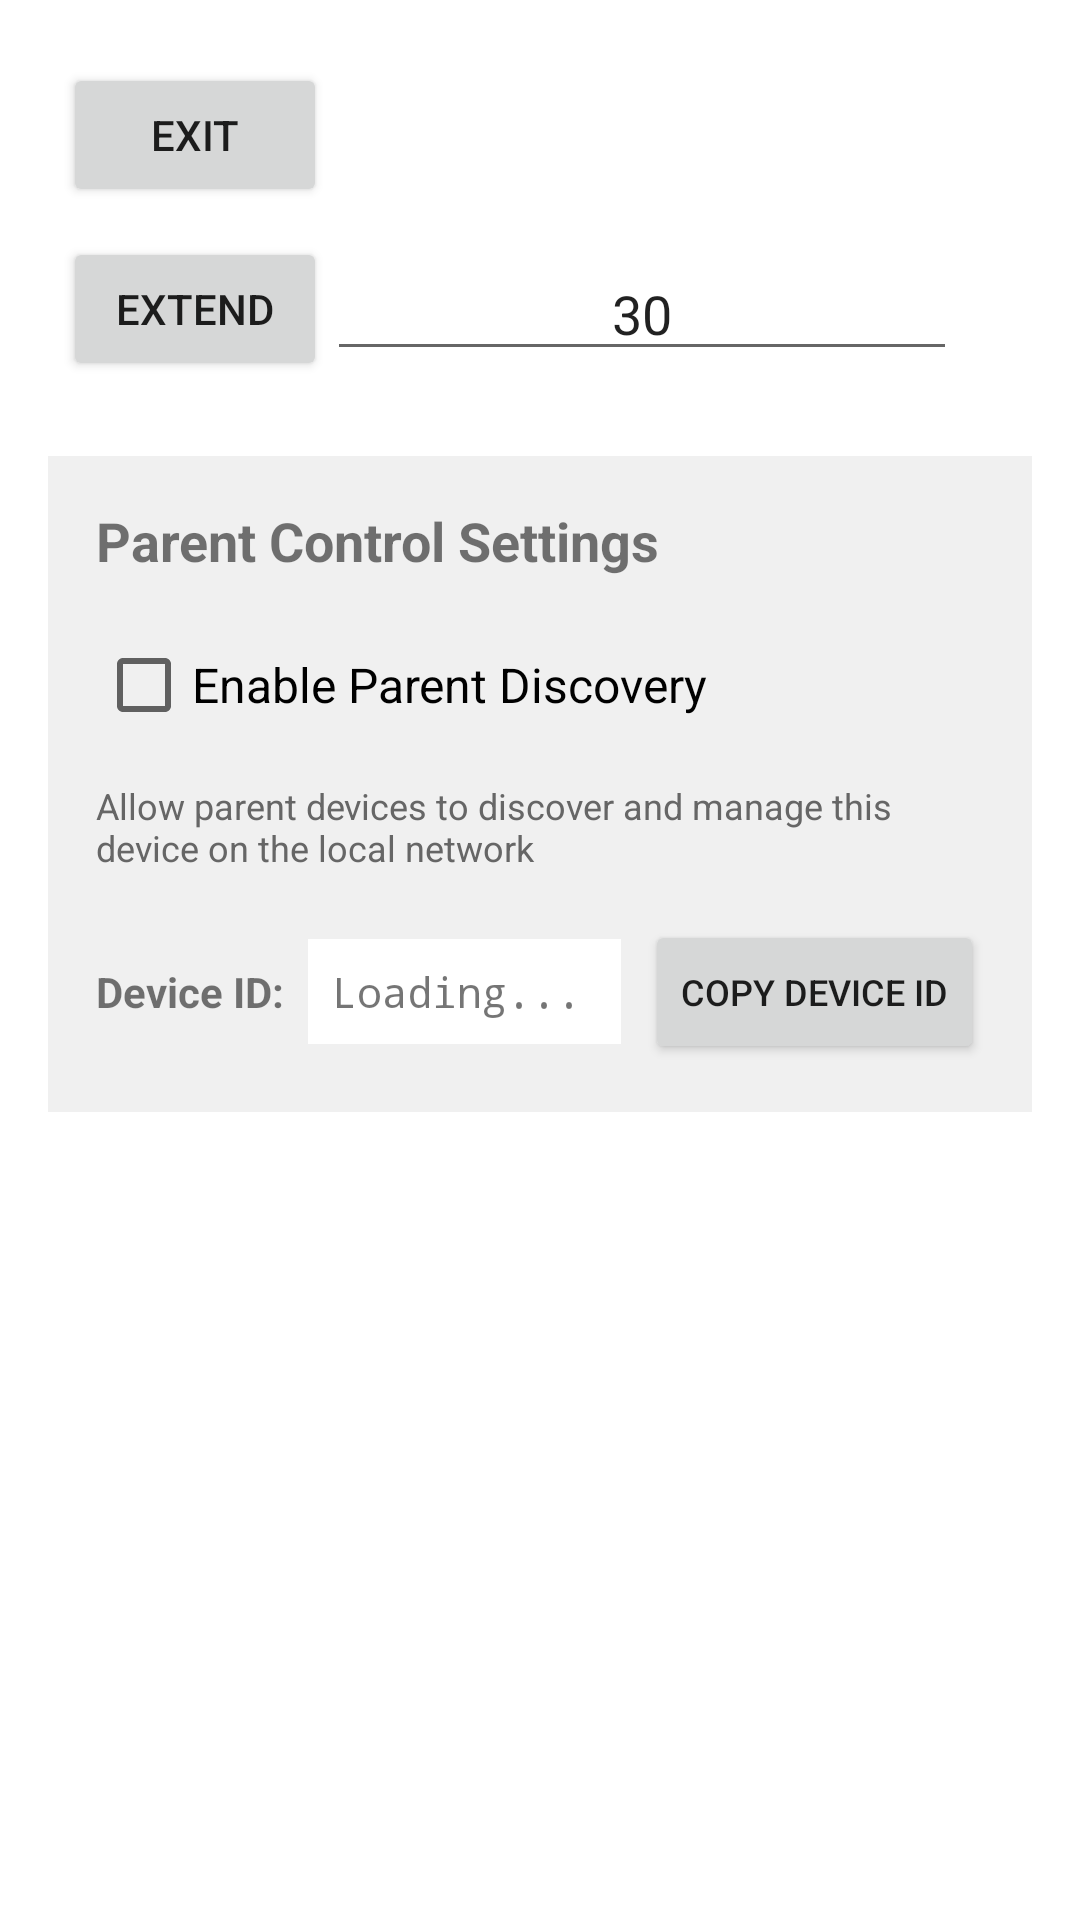

The Android layout XML behind this screen, and the referenced resources:
<!-- AndroidManifest.xml: fallback theme Theme.MaterialComponents.DayNight.NoActionBar -->
<!-- res/layout/fragment_second.xml -->
<?xml version="1.0" encoding="utf-8"?>
<androidx.core.widget.NestedScrollView xmlns:android="http://schemas.android.com/apk/res/android"
    xmlns:app="http://schemas.android.com/apk/res-auto"
    xmlns:tools="http://schemas.android.com/tools"
    android:id="@+id/second_frament_view"
    android:layout_width="match_parent"
    android:layout_height="match_parent"
    tools:context=".SecondFragment">

    <androidx.constraintlayout.widget.ConstraintLayout
        android:layout_width="match_parent"
        android:layout_height="wrap_content"
        android:padding="16dp"
        tools:layout_editor_absoluteY="1dp">

        <LinearLayout
            android:layout_width="match_parent"
            android:layout_height="match_parent"
            android:orientation="vertical">

            <LinearLayout
                android:layout_width="match_parent"
                android:layout_height="match_parent"
                android:orientation="horizontal"
                android:padding="15px">

                <Button
                    android:id="@+id/button_second"
                    android:layout_width="wrap_content"
                    android:layout_height="wrap_content"
                    android:text="@string/exit" />
            </LinearLayout>

            <LinearLayout
                android:id="@+id/extend_custom"
                android:layout_width="wrap_content"
                android:layout_height="match_parent"
                android:orientation="horizontal"
                android:padding="15px">

                <Button
                    android:id="@+id/button_etend_cust"
                    android:layout_width="wrap_content"
                    android:layout_height="wrap_content"
                    android:text="Extend" />

                <EditText
                    android:id="@+id/num_extend"
                    android:layout_width="wrap_content"
                    android:layout_height="wrap_content"
                    android:layout_gravity="center|center_horizontal|center_vertical"
                    android:layout_weight="1"
                    android:ems="10"
                    android:gravity="center|center_horizontal|center_vertical"
                    android:inputType="number"
                    android:maxWidth="10px"
                    android:text="30" />
            </LinearLayout>
            
            
            <LinearLayout
                android:layout_width="match_parent"
                android:layout_height="wrap_content"
                android:orientation="vertical"
                android:padding="16dp"
                android:layout_marginTop="20dp"
                android:background="#f0f0f0">
                
                <TextView
                    android:layout_width="match_parent"
                    android:layout_height="wrap_content"
                    android:text="Parent Control Settings"
                    android:textSize="18sp"
                    android:textStyle="bold"
                    android:layout_marginBottom="12dp" />
                
                <CheckBox
                    android:id="@+id/parent_discovery_toggle"
                    android:layout_width="match_parent"
                    android:layout_height="wrap_content"
                    android:text="@string/enable_parent_discovery"
                    android:textSize="16sp"
                    android:layout_marginBottom="8dp" />
                
                <TextView
                    android:id="@+id/parent_discovery_description"
                    android:layout_width="match_parent"
                    android:layout_height="wrap_content"
                    android:text="@string/parent_discovery_description"
                    android:textSize="12sp"
                    android:textColor="#666666"
                    android:layout_marginBottom="16dp" />
                
                <LinearLayout
                    android:layout_width="match_parent"
                    android:layout_height="wrap_content"
                    android:orientation="horizontal"
                    android:gravity="center_vertical">
                    
                    <TextView
                        android:layout_width="wrap_content"
                        android:layout_height="wrap_content"
                        android:text="@string/device_id_label"
                        android:textSize="14sp"
                        android:textStyle="bold"
                        android:layout_marginEnd="8dp" />
                    
                    <TextView
                        android:id="@+id/device_id_text"
                        android:layout_width="0dp"
                        android:layout_height="wrap_content"
                        android:layout_weight="1"
                        android:text="Loading..."
                        android:textSize="14sp"
                        android:fontFamily="monospace"
                        android:background="#ffffff"
                        android:padding="8dp"
                        android:textIsSelectable="true" />
                    
                    <Button
                        android:id="@+id/device_id_copy"
                        android:layout_width="wrap_content"
                        android:layout_height="wrap_content"
                        android:text="@string/device_id_copy"
                        android:textSize="12sp"
                        android:layout_marginStart="8dp" />
                        
                </LinearLayout>
                
            </LinearLayout>
        </LinearLayout>

    </androidx.constraintlayout.widget.ConstraintLayout>
</androidx.core.widget.NestedScrollView>
<!-- resources referenced by this layout -->
<resources>
  <string name="device_id_copy">Copy Device ID</string>
  <string name="device_id_label">Device ID:</string>
  <string name="enable_parent_discovery">Enable Parent Discovery</string>
  <string name="exit">Exit</string>
  <string name="parent_discovery_description">Allow parent devices to discover and manage this device on the local network</string>
</resources>
